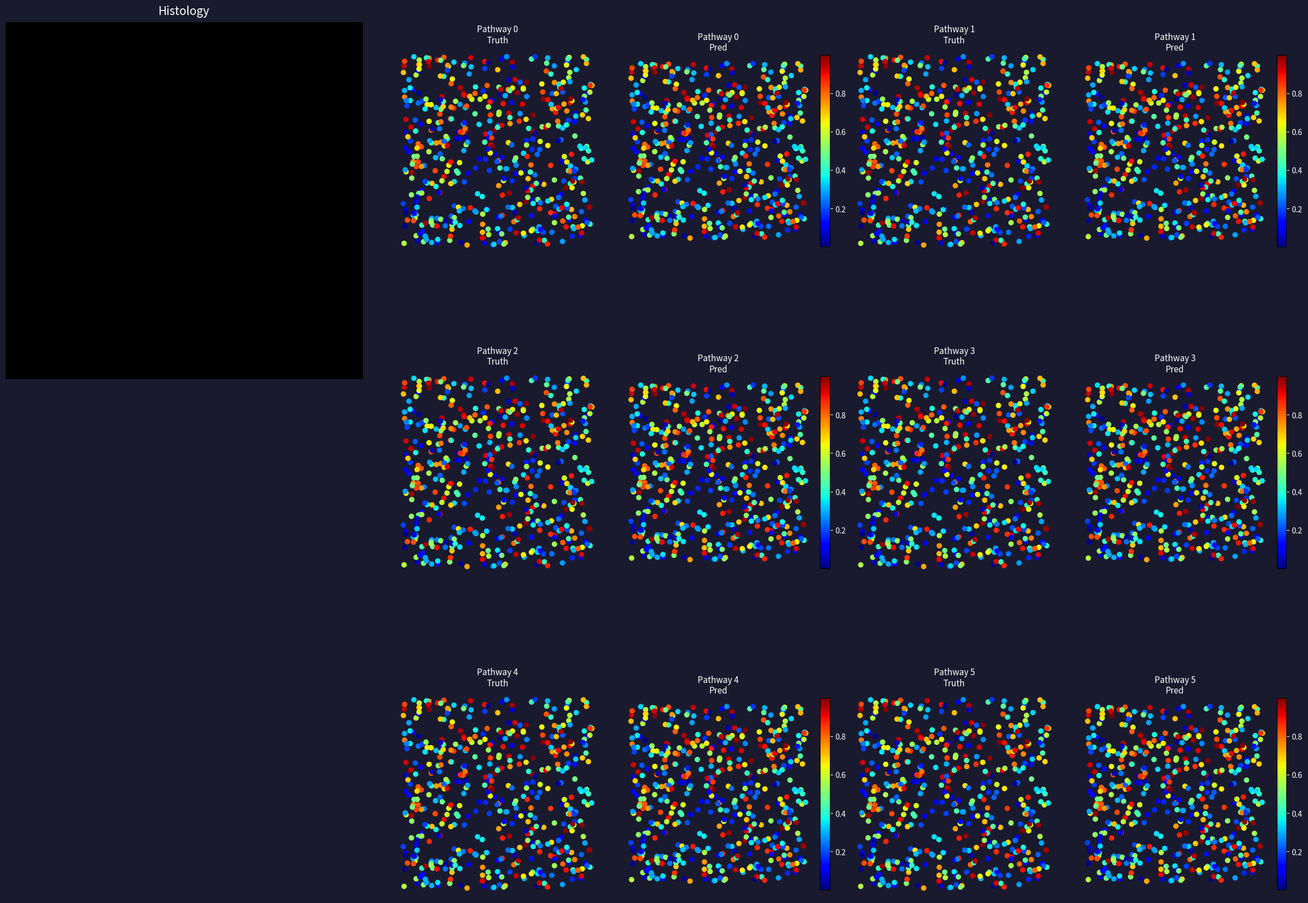

Source code (Python):
import matplotlib.pyplot as plt
import matplotlib.gridspec as gridspec
from mpl_toolkits.axes_grid1 import make_axes_locatable
import numpy as np


def test_layout():
    # Mock data
    histology_img = np.zeros((100, 100, 3))
    coords = np.random.rand(500, 2)
    vals = np.random.rand(500)

    n_pw = 6
    n_per_row = 2
    n_rows = 3

    # Base figure: Try to make it fit a more predictable aspect ratio
    # 1 col for Histology + 2 cols for GT/Pred pairs = 3 major columns.
    # Ratio 1 histology to 2 full pathway blocks
    fig = plt.figure(figsize=(24, 6 * n_rows))
    fig.patch.set_facecolor("#1a1a2e")

    # Outer Grid: Let's give histology a defined width ratio vs the pathways
    # Histology box (width 1) vs Pathways box (width 2.5) to allow colorbars to breathe
    outer = gridspec.GridSpec(
        1,
        2,
        figure=fig,
        width_ratios=[1, 2.5],
        left=0.02,
        right=0.98,
        top=0.92,
        bottom=0.02,
        wspace=0.05,
    )

    # --- Left: Histology panel ---
    ax_hist = fig.add_subplot(outer[0, 0])
    ax_hist.imshow(histology_img)
    ax_hist.set_title("Histology", fontsize=15, color="white", pad=10)
    ax_hist.axis("off")
    # Force the histology image to scale uniformly and fill its bounding box without massive padding
    ax_hist.set_anchor("N")

    # --- Right: Inner Grid ---
    n_cols = n_per_row * 2
    inner = gridspec.GridSpecFromSubplotSpec(
        n_rows, n_cols, subplot_spec=outer[0, 1], hspace=0.25, wspace=0.1
    )

    for idx in range(n_pw):
        row = idx // n_per_row
        col_l = (idx % n_per_row) * 2
        col_r = col_l + 1

        for col, suffix in [(col_l, "Truth"), (col_r, "Pred")]:
            ax = fig.add_subplot(inner[row, col])
            ax.set_facecolor("#0d0d1a")

            sc = ax.scatter(coords[:, 0], coords[:, 1], c=vals, cmap="jet")
            ax.set_aspect("equal")
            ax.axis("off")
            ax.set_title(f"Pathway {idx}\n{suffix}", fontsize=11, color="white")

            if suffix == "Pred":
                divider = make_axes_locatable(ax)
                cax = divider.append_axes("right", size="5%", pad=0.1)
                cb = plt.colorbar(sc, cax=cax)
                cb.ax.tick_params(colors="white")

    plt.savefig("test_layout.png", facecolor=fig.get_facecolor(), bbox_inches="tight")
    print("Layout saved.")


if __name__ == "__main__":
    test_layout()
